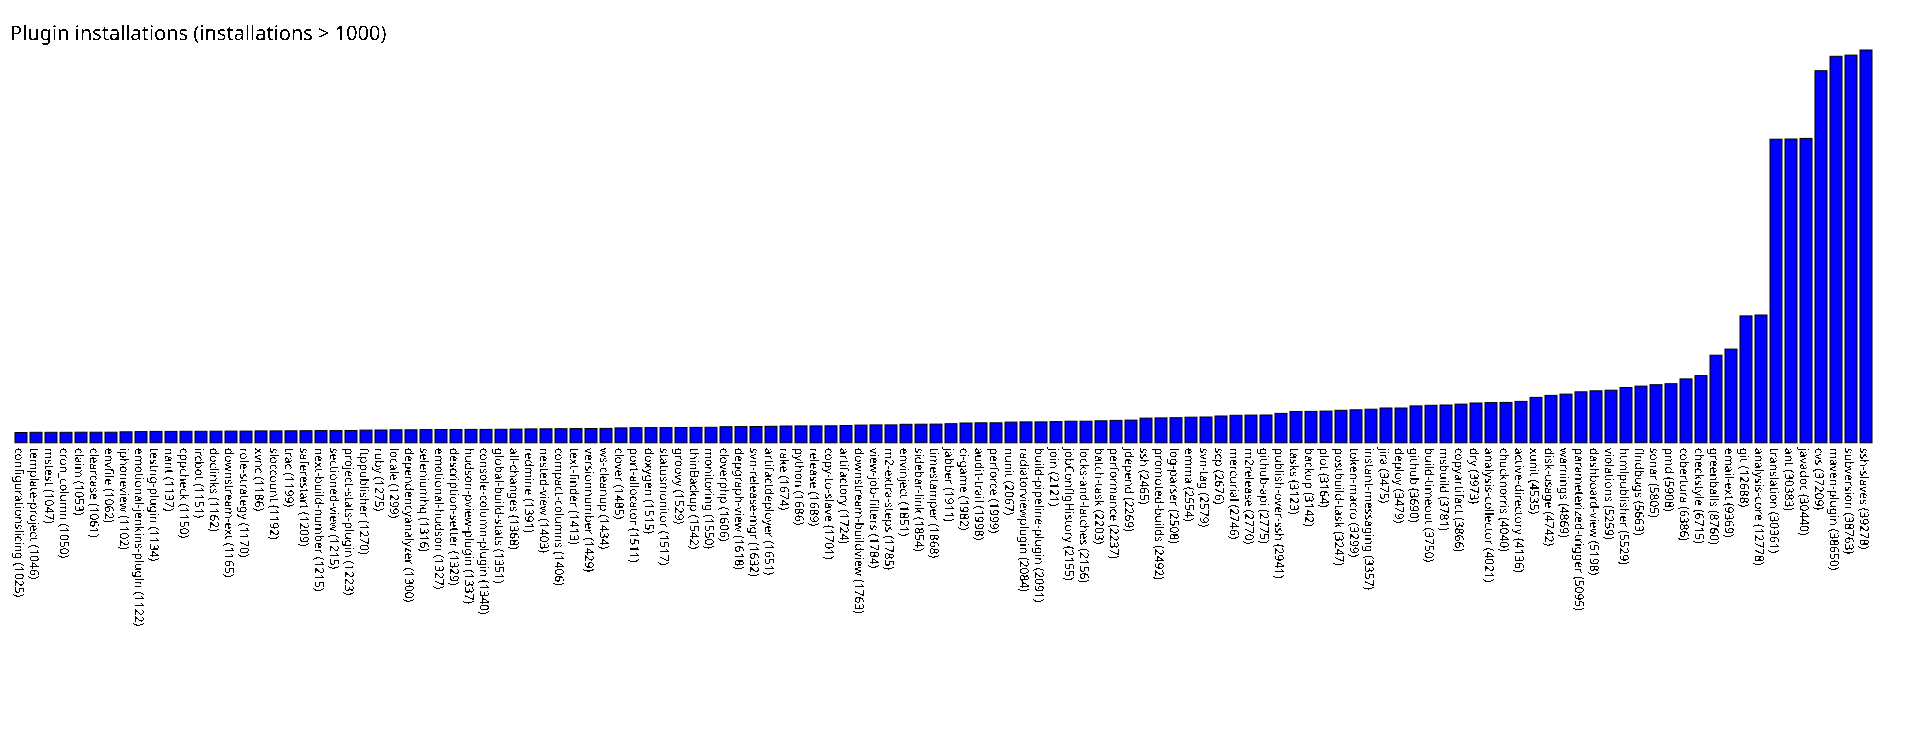

The data file committed next to this chart (first rows):
configurationslicing, 1025
template-project, 1046
mstest, 1047
cron_column, 1050
claim, 1053
clearcase, 1061
envfile, 1062
iphoneview, 1102
emotional-jenkins-plugin, 1122
testng-plugin, 1134
nant, 1137
cppcheck, 1150
ircbot, 1151
doclinks, 1162
downstream-ext, 1165
role-strategy, 1170
xvnc, 1186
sloccount, 1192
trac, 1199
saferestart, 1209
next-build-number, 1215
sectioned-view, 1215
project-stats-plugin, 1223
ftppublisher, 1270
ruby, 1275
locale, 1299
dependencyanalyzer, 1300
seleniumhq, 1316
emotional-hudson, 1327
description-setter, 1329
hudson-pview-plugin, 1337
console-column-plugin, 1340
global-build-stats, 1351
all-changes, 1368
redmine, 1391
nested-view, 1403
compact-columns, 1406
text-finder, 1413
versionnumber, 1429
ws-cleanup, 1434
clover, 1485
port-allocator, 1511
doxygen, 1515
statusmonitor, 1517
groovy, 1529
thinBackup, 1542
monitoring, 1550
cloverphp, 1606
depgraph-view, 1618
svn-release-mgr, 1632
artifactdeployer, 1651
rake, 1674
python, 1686
release, 1689
copy-to-slave, 1701
artifactory, 1724
downstream-buildview, 1763
view-job-filters, 1784
m2-extra-steps, 1785
envinject, 1851
sidebar-link, 1854
... 63 more rows
